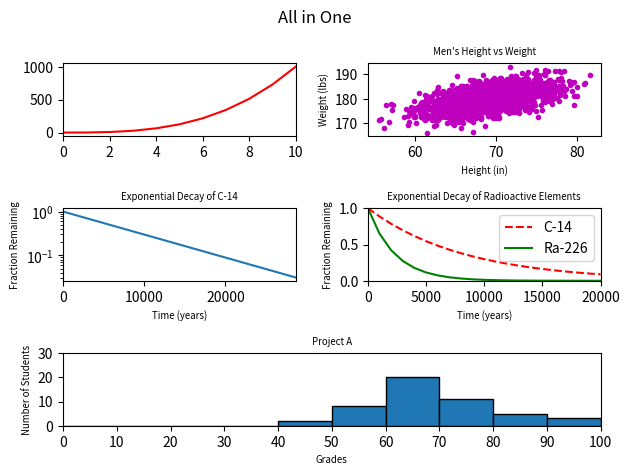

The script that saved this image:
#!/usr/bin/env python3
import numpy as np
import matplotlib.pyplot as plt
import matplotlib.gridspec as gridspec

y0 = np.arange(0, 11) ** 3

mean = [69, 0]
cov = [[15, 8], [8, 15]]
np.random.seed(5)
x1, y1 = np.random.multivariate_normal(mean, cov, 2000).T
y1 += 180

x2 = np.arange(0, 28651, 5730)
r2 = np.log(0.5)
t2 = 5730
y2 = np.exp((r2 / t2) * x2)

x3 = np.arange(0, 21000, 1000)
r3 = np.log(0.5)
t31 = 5730
t32 = 1600
y31 = np.exp((r3 / t31) * x3)
y32 = np.exp((r3 / t32) * x3)

np.random.seed(5)
student_grades = np.random.normal(68, 15, 50)

gs = gridspec.GridSpec(3, 2)

fig = plt.figure()
fig.suptitle('All in One')

ax0 = plt.subplot(gs[0, 0])
ax0.plot(y0, 'r-')
ax0.set_xlim([0, len(y0) - 1])
ax0.set_yticks([0, 500, 1000])

ax1 = plt.subplot(gs[0, 1])
ax1.plot(x1, y1, '.m')
ax1.set_title('Men\'s Height vs Weight', fontsize='x-small')
ax1.set_xlabel('Height (in)', fontsize='x-small')
ax1.set_ylabel('Weight (lbs)', fontsize='x-small')

ax2 = plt.subplot(gs[1, 0])
ax2.plot(x2, y2)
ax2.set_title('Exponential Decay of C-14', fontsize='x-small')
ax2.set_xlabel('Time (years)', fontsize='x-small')
ax2.set_ylabel('Fraction Remaining', fontsize='x-small')
ax2.set_xlim((0, 28650))
ax2.set_xticks([0, 10000, 20000])
ax2.set_yscale('log')

ax3 = plt.subplot(gs[1, 1])
ax3.plot(x3, y31, '--r', label='C-14')
ax3.plot(x3, y32, 'g', label='Ra-226')
ax3.set_xlim(0, 20000)
ax3.set_ylim(0, 1)
ax3.set_xlabel('Time (years)', fontsize='x-small')
ax3.set_ylabel('Fraction Remaining', fontsize='x-small')
ax3.set_title('Exponential Decay of Radioactive Elements', fontsize='x-small')
ax3.legend()

ax4 = plt.subplot(gs[2, :])  # Here is the key: use gs[2, :] to specify that this subplot extends across columns
ax4.hist(student_grades, bins=(0, 10, 20, 30, 40, 50, 60, 70, 80, 90, 100), edgecolor='black')
ax4.axis([0, 100, 0, 30])
ax4.set_xticks([0, 10, 20, 30, 40, 50, 60, 70, 80, 90, 100])
ax4.set_title('Project A', fontsize='x-small')
ax4.set_xlabel('Grades', fontsize='x-small')
ax4.set_ylabel('Number of Students', fontsize='x-small')
ax4.set_yticks([0, 10, 20, 30])

fig.tight_layout()
plt.show()
